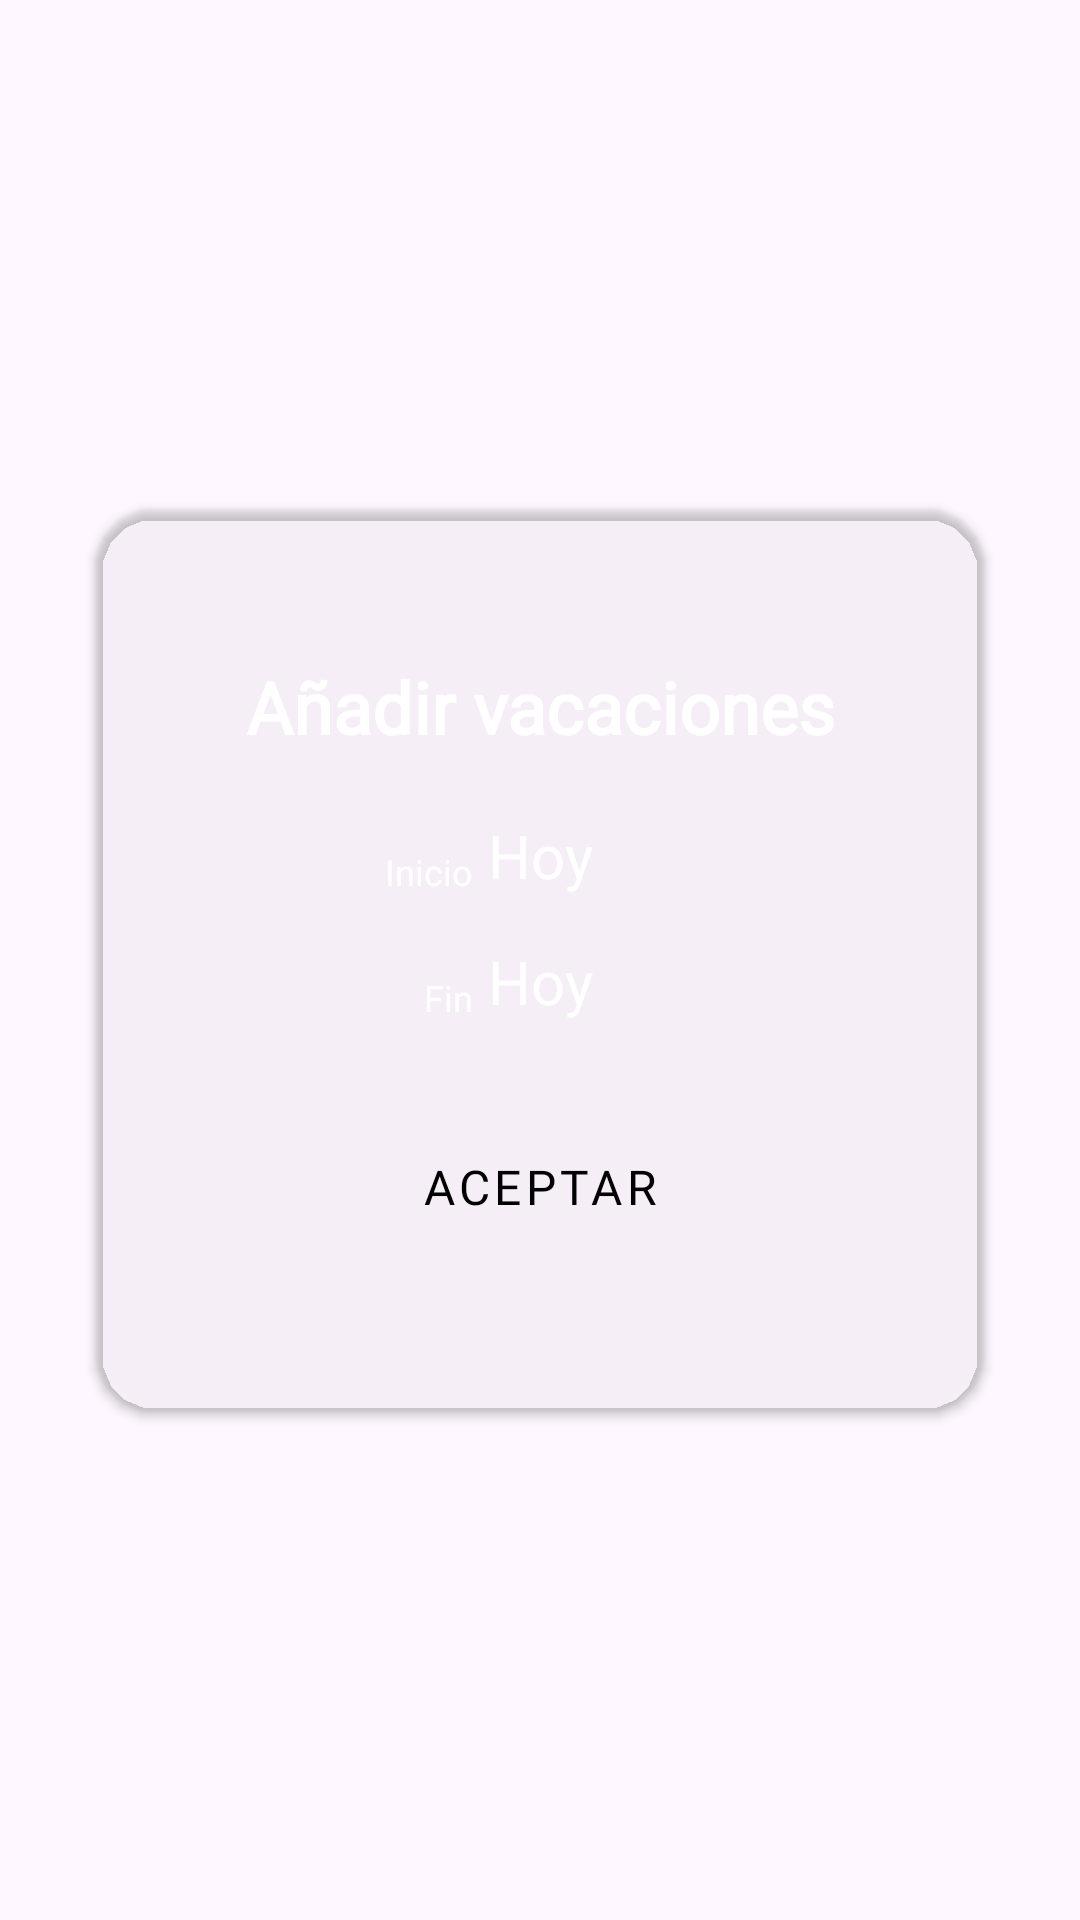

Here is an Android app screen rendered from its layout file. Give the layout XML and the strings, colors and styles it references.
<!-- AndroidManifest.xml: application theme Theme.ShiftTracker -->
<!-- res/layout/win_dialog_anadir_vacaciones.xml -->
<?xml version="1.0" encoding="utf-8"?>
<androidx.constraintlayout.widget.ConstraintLayout xmlns:android="http://schemas.android.com/apk/res/android"
    xmlns:app="http://schemas.android.com/apk/res-auto"
    xmlns:tools="http://schemas.android.com/tools"
    android:id="@+id/winDialogAnadirVacacionesLayout"
    android:layout_width="match_parent"
    android:layout_height="match_parent">

    <androidx.cardview.widget.CardView
        android:id="@+id/winDialogAnadirVacacionesCardView"
        style="@style/ventana_dialogo_cardview"
        android:layout_width="wrap_content"
        android:layout_height="wrap_content"
        android:backgroundTint="@color/transparent"
        app:layout_constraintBottom_toBottomOf="parent"
        app:layout_constraintEnd_toEndOf="parent"
        app:layout_constraintStart_toStartOf="parent"
        app:layout_constraintTop_toTopOf="parent">

        <androidx.constraintlayout.widget.ConstraintLayout
            android:id="@+id/winDialogAnadirVacacionesCardViewLayout"
            android:layout_width="match_parent"
            android:layout_height="match_parent"
            android:background="@drawable/img_fondo">

            <ImageView
                android:id="@+id/winDialogAnadirVacacionesImageViewCerrar"
                android:layout_width="35dp"
                android:layout_height="30dp"
                android:layout_marginTop="10dp"
                android:layout_marginEnd="10dp"
                app:layout_constraintEnd_toEndOf="parent"
                app:layout_constraintTop_toTopOf="parent"
                app:srcCompat="@drawable/img_boton_cerrar"
                app:tint="@color/white" />

            <TextView
                android:id="@+id/winDialogAnadirVacacionesTextViewMensaje"
                style="@style/titulo_blanco"
                android:layout_width="match_parent"
                android:layout_height="match_parent"
                android:layout_marginStart="50dp"
                android:layout_marginTop="50dp"
                android:layout_marginEnd="50dp"
                android:text="@string/anadir_vacaciones"
                android:textAlignment="center"
                android:textSize="24sp"
                android:textStyle="bold"
                app:layout_constraintEnd_toEndOf="parent"
                app:layout_constraintStart_toStartOf="parent"
                app:layout_constraintTop_toTopOf="parent" />

            <TextView
                android:id="@+id/winDialogAnadirVacacionesTextViewInicio"
                style="@style/titulo_blanco"
                android:layout_width="match_parent"
                android:layout_height="match_parent"
                android:layout_marginEnd="5dp"
                android:text="@string/inicio"
                android:textAlignment="center"
                android:textSize="12sp"
                app:layout_constraintBottom_toBottomOf="@+id/winDialogAnadirVacacionesTextViewInicioFecha"
                app:layout_constraintEnd_toStartOf="@+id/winDialogAnadirVacacionesTextViewInicioFecha" />

            <TextView
                android:id="@+id/winDialogAnadirVacacionesTextViewInicioFecha"
                style="@style/titulo_blanco"
                android:layout_width="wrap_content"
                android:layout_height="wrap_content"
                android:layout_marginTop="20dp"
                android:text="Hoy"
                android:textAlignment="center"
                android:textSize="20sp"
                app:layout_constraintEnd_toEndOf="@+id/winDialogAnadirVacacionesTextViewMensaje"
                app:layout_constraintStart_toStartOf="@+id/winDialogAnadirVacacionesTextViewMensaje"
                app:layout_constraintTop_toBottomOf="@+id/winDialogAnadirVacacionesTextViewMensaje" />

            <TextView
                android:id="@+id/winDialogAnadirVacacionesTextViewFin"
                style="@style/titulo_blanco"
                android:layout_width="match_parent"
                android:layout_height="match_parent"
                android:layout_marginEnd="5dp"
                android:text="@string/fin"
                android:textAlignment="center"
                android:textSize="12sp"
                app:layout_constraintBottom_toBottomOf="@+id/winDialogAnadirVacacionesTextViewFinFecha"
                app:layout_constraintEnd_toStartOf="@+id/winDialogAnadirVacacionesTextViewFinFecha" />

            <TextView
                android:id="@+id/winDialogAnadirVacacionesTextViewFinFecha"
                style="@style/titulo_blanco"
                android:layout_width="wrap_content"
                android:layout_height="wrap_content"
                android:layout_marginTop="15dp"
                android:text="Hoy"
                android:textAlignment="center"
                android:textSize="20sp"
                app:layout_constraintEnd_toEndOf="@+id/winDialogAnadirVacacionesTextViewInicioFecha"
                app:layout_constraintStart_toStartOf="@+id/winDialogAnadirVacacionesTextViewInicioFecha"
                app:layout_constraintTop_toBottomOf="@+id/winDialogAnadirVacacionesTextViewInicioFecha" />

            <Button
                android:id="@+id/winDialogAnadirVacacionesButtonAceptar"
                style="@style/boton_blanco"
                android:layout_width="140dp"
                android:layout_height="50dp"
                android:layout_marginTop="30dp"
                android:layout_marginBottom="50dp"
                android:fontFamily="@font/lexend_medium"
                android:text="@string/aceptar"
                android:textSize="16sp"
                app:layout_constraintBottom_toBottomOf="parent"
                app:layout_constraintEnd_toEndOf="parent"
                app:layout_constraintStart_toStartOf="parent"
                app:layout_constraintTop_toBottomOf="@+id/winDialogAnadirVacacionesTextViewFinFecha" />

        </androidx.constraintlayout.widget.ConstraintLayout>

    </androidx.cardview.widget.CardView>

</androidx.constraintlayout.widget.ConstraintLayout>
<!-- resources referenced by this layout -->
<resources>
  <color name="transparent">#00000000</color>
  <color name="white">#FFFFFFFF</color>
  <string name="aceptar">Aceptar</string>
  <string name="anadir_vacaciones">Añadir vacaciones</string>
  <string name="fin">Fin</string>
  <string name="inicio">Inicio</string>
  <style name="boton_blanco" parent="Widget.MaterialComponents.Button">
          <item name="android:backgroundTint">@color/white</item>
          <item name="android:textColor">@color/black</item>
          <item name="cornerRadius">20dp</item>
      </style>
  <style name="titulo_blanco">
          <item name="android:textColor">@color/white</item>
          <item name="fontFamily">@font/days_one</item>
      </style>
  <style name="ventana_dialogo_cardview">
          <item name="cardCornerRadius">20dp</item>
      </style>
  <style name="Theme.ShiftTracker" parent="Theme.MaterialComponents.DayNight.NoActionBar">
          
          <item name="colorPrimary">@color/light_blue_A400</item>
          <item name="colorPrimaryVariant">@color/light_blue_900</item>
          <item name="colorOnPrimary">@color/white</item>
          
          <item name="colorSecondary">@color/teal_200</item>
          <item name="colorSecondaryVariant">@color/teal_700</item>
          <item name="colorOnSecondary">@color/black</item>
          
          <item name="android:statusBarColor">?attr/colorPrimaryVariant</item>
          
      </style>
  <color name="black">#FF000000</color>
  <color name="light_blue_A400">#FF00B0FF</color>
  <color name="light_blue_900">#FF01579B</color>
  <color name="teal_200">#FF03DAC5</color>
  <color name="teal_700">#FF018786</color>
</resources>
